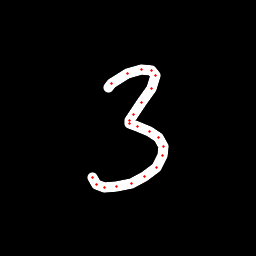

Source data for this figure (header and first rows):
x, y, hover, eod
108.7, 87.54, 0.0, 0.0
111.6, 83.08, 0.0, 0.0
127.7, 73.83, 0.0, 0.0
141.2, 69.48, 0.0, 0.0
151.9, 70.26, 0.0, 0.0
155.5, 75.49, 0.0, 0.0
151.4, 88.82, 0.0, 0.0
142, 102.4, 0.0, 0.0
133.2, 114.3, 0.0, 0.0
129.7, 120.5, 0.0, 0.0
129.5, 123.1, 0.0, 0.0
137.7, 126.3, 0.0, 0.0
149.1, 131.3, 0.0, 0.0
158.7, 137.4, 0.0, 0.0
163.5, 146.2, 0.0, 0.0
162.7, 155.8, 0.0, 0.0
156.1, 167.8, 0.0, 0.0
144.9, 176.9, 0.0, 0.0
131.2, 183.3, 0.0, 0.0
116.4, 186.9, 0.0, 0.0
104.2, 187.2, 0.0, 0.0
96.4, 184.7, 0.0, 0.0
92.76, 178, 0.0, 1.0
